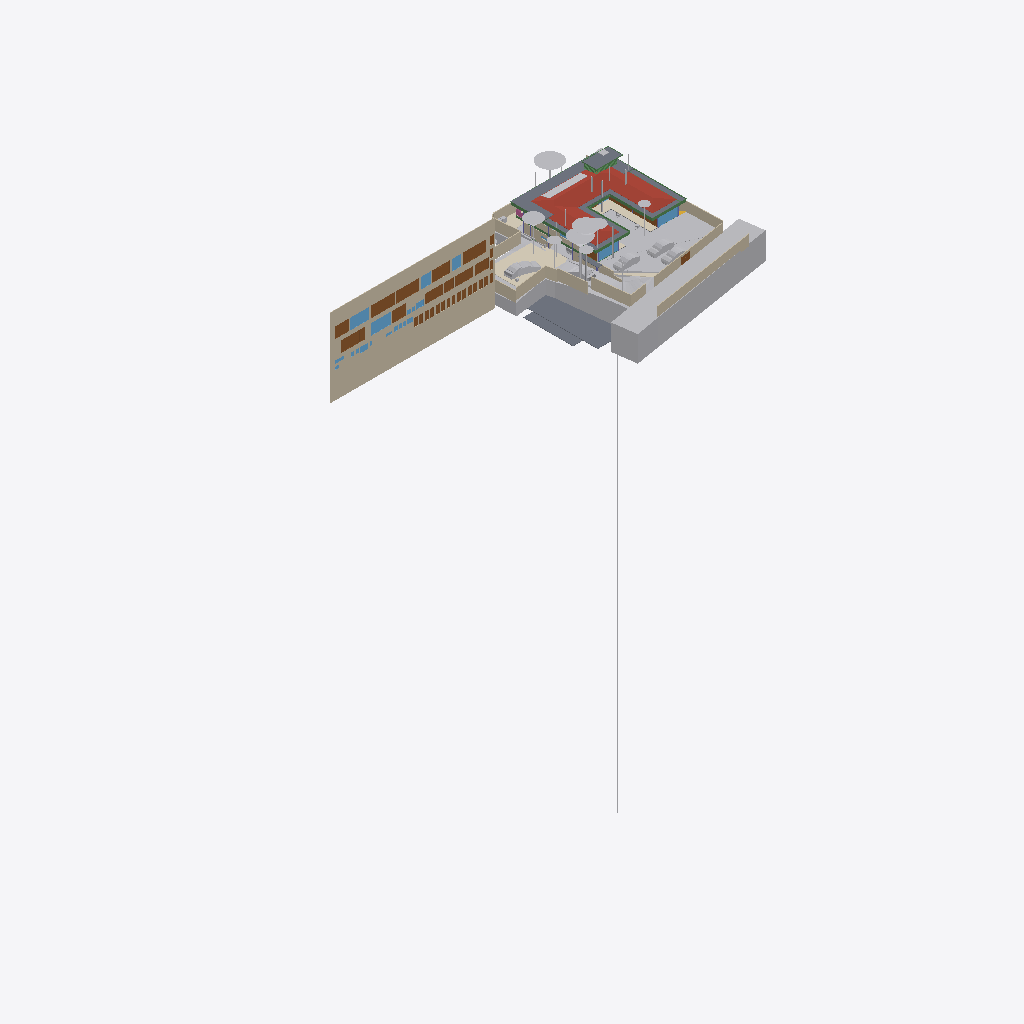
Isometric view of an IFC building model (IFC-SPF (STEP), schema IFC4X3, length unit metre), seen from the south-west, elements coloured by IFC class (only those large enough to see are counted): 41 other elements (light grey), 28 doors (brown), 22 walls (beige), 10 windows (light blue), 10 beams (green), 9 slabs (grey), 4 coverings (cream), 1 roof (red-brown), 1 railing (pink).
Extent 96.7 m × 45.5 m × 138.5 m (x, y, z). Storeys (12): Footing at -3.50 m; GF Floor Level at -2.70 m; GF at -2.65 m; Electrical at 0.00 m; Plumbing at 0.00 m; Road Level at 0.00 m; Areacalc at 0.00 m; FF at 0.45 m; FF Lintel at 3.15 m; schedule at 3.50 m; SF at 3.65 m; Terrace at 5.00 m. Elements (1212): 213 IfcBeam, 109 IfcWall, 107 IfcSlab, 94 IfcCovering, 75 IfcSwitchingDevice, 72 IfcPipeSegment, 59 IfcDoor, 56 IfcColumn, 47 IfcLightFixture, 39 IfcFurniture, 38 IfcEarthworksCut, 36 IfcWindow.

HEADER;
FILE_DESCRIPTION(('ViewDefinition [CoordinationView]'),'2;1');
FILE_NAME('Manilal.ifc','2025-10-23T14:14:12+05:30',(''),(''),'IfcOpenShell 0.8.3-post1','Bonsai 0.8.3-post1','');
FILE_SCHEMA(('IFC4X3'));
ENDSEC;
DATA;
#24581=IFCPROJECT('2TuuvCHJz54PsFPcraEbH$',$,'My Project',$,$,$,$,(#53,#354),#24580);
#35019=IFCSITE('0lpfVeOW52QfroqLYyHNY2',$,'My Site',$,$,#28,$,$,$,$,$,$,$,$);
#35435=IFCBUILDING('0MzaWOaS178x5FMqOflU3C',$,'My Building',$,$,#33,$,$,$,$,$,$);
#30840=IFCBUILDINGSTOREY('09kFoqoxrCvB1_fcEsMZsQ',$,'FF',$,$,#38,$,$,$,$);
#33791=IFCBUILDINGSTOREY('0zoFHJ9PnFW80M$mIVDQW3',$,'GF',$,$,#258,$,$,$,$);
#35436=IFCBUILDINGSTOREY('0MckaoTknA3edZMUNhTyAK',$,'SF',$,$,#6262,$,$,$,$);
#35437=IFCBUILDINGSTOREY('0DtUgpQ1b6nBmkLmvc_ehu',$,'FF Lintel',$,$,#3248,$,$,$,$);
#35438=IFCBUILDINGSTOREY('2nxT8wHGnDX9t8LjuK$yoz',$,'Footing',$,$,#16334,$,$,$,$);
#35439=IFCBUILDINGSTOREY('2JRfeNnUP7R92jcKtKmwj5',$,'Electrical',$,$,#5283,$,$,$,$);
#35440=IFCBUILDINGSTOREY('0fi$VcvNr0Zu6wnPuK6jDB',$,'Plumbing',$,$,#12883,$,$,$,$);
#35441=IFCBUILDINGSTOREY('0qJiDzySr4lhgisX7t8beM',$,'GF Floor Level',$,$,#6749,$,$,$,$);
#35442=IFCBUILDINGSTOREY('33UZQ2TSvAg8IY4x5QCp2i',$,'schedule',$,$,#2336,$,$,$,$);
#35448=IFCBUILDINGSTOREY('3LpnsPikv4mRTBpfC3WQtx',$,'Road Level',$,$,#35447,$,$,$,$);
#35454=IFCBUILDINGSTOREY('2oUibsQsXAPxeAaTU5dGGW',$,'Terrace',$,$,#35453,$,$,$,$);
#35455=IFCBUILDINGSTOREY('3JrIAq4xL0avIQ8pEnV5X6',$,'Areacalc',$,$,#28105,$,$,$,$);
#26208=IFCWALL('39NBZ$Y4H9UeVfIVxICpeX',$,'Wall',$,$,#2341,#26207,'',$);
#29425=IFCGEOGRAPHICELEMENT('20M0x6_hv1D8u5ftoKpVy3',$,'Road',$,$,#29400,#29424,$,.TERRAIN.);
#19648=IFCROOF('188ChkeVP4PP3HZ1_FwQ2Y',$,'Roof',$,$,#19588,#19647,$,.HIP_ROOF.);
#33545=IFCGEOGRAPHICELEMENT('3hzKcHmG15MBT$Lf89GHXN',$,'PureSite',$,$,#33382,#33544,$,.TERRAIN.);
#19241=IFCEARTHWORKSFILL('1Znkwxu0n0meOY5Z$J5ocC',$,'New',$,$,#19208,#19240,$,.SLOPEFILL.);
#28131=IFCSLAB('39q3J0Avn2axyYxQecralg',$,'FF',$,$,#28123,#28130,$,$);
#13800=IFCCOVERING('03Ox3hl4j9nvRXKoGSaXGU',$,'Covering',$,$,#13792,#13799,$,$);
#16209=IFCSLAB('2Ni7UfUwb4of1NRt7pcP4e',$,'Slab',$,$,#16201,#16208,$,$);
#68931=IFCWALL('1WNacC15X0Xf0V_b60Qnrw',$,'Wall',$,$,#68916,#68930,$,$);
#16226=IFCSLAB('25EiGLyX5BKxeS54E7G1re',$,'Slab',$,$,#16214,#16225,$,$);
#49673=IFCSLAB('07r2B4jwr7$9NI9prgbzaX',$,'GF',$,$,#49665,#49672,$,$);
#17773=IFCCOVERING('0_sfUdWJL30geCimsSdPtS',$,'Covering',$,$,#17761,#17772,$,$);
#14006=IFCEARTHWORKSCUT('3NfQzW2p90kemh8IGcUxhf',$,'roader',$,$,#13849,#14005,$,.PAVEMENTMILLING.);
#7198=IFCWALL('27WVA19Qv4efvQm6cWiqsn',$,'Wall',$,$,#7183,#7197,$,$);
#52375=IFCGEOGRAPHICELEMENT('3uYxZnds99jOH$HzfZr4nt',$,'Plaav','43dia, 135c',$,#52304,#52374,$,.VEGETATION.);
#18325=IFCBOREHOLE('1fqyZKm99FCB9RePUocI_6',$,'Borehole',$,$,#18304,#18324,$);
#16196=IFCSLAB('2HYCoI0uf8CwWU71Eeg8K8',$,'Slab',$,$,#16184,#16195,$,$);
#6852=IFCWALL('10l$0x7lzBbBMMGF1qxI0s',$,'Wall',$,$,#6830,#6851,$,$);
#7070=IFCWALL('1HPS5ge59FQA3Ucv4$dmpm',$,'Wall',$,$,#6754,#7069,$,$);
#6947=IFCWALL('2oOsi6buvCeB4sZT1ijFA2',$,'Wall',$,$,#6925,#6946,$,$);
#52147=IFCGEOGRAPHICELEMENT('00i077OX9F1QAiqaHlhRfb',$,'Plaav','32dia, 101c',$,#52076,#52146,$,.VEGETATION.);
#7055=IFCWALL('2Y2Bm57Cb8Exxz7st0aRUc',$,'Wall',$,$,#7026,#7054,$,$);
#27274=IFCSLAB('3CWvIDU8b5ovMmi84oWpbg',$,'Covering.004',$,$,#27266,#27273,$,.FLOOR.);
#52223=IFCGEOGRAPHICELEMENT('2hWh3TuZPCwB0qwf7zQl8W',$,'Plaav','48dia, 150c',$,#52152,#52222,$,.VEGETATION.);
#7158=IFCWALL('2UlyJbGOL47vem9W3W5T7b',$,'Wall',$,$,#7129,#7157,$,$);
#33349=IFCVEHICLE('2$JJjIzDr6fuhTHFNPOXyx',$,'Vehicle',$,$,#33326,#33348,$,$);
#42909=IFCDOOR('0ZbVB8BYT7bh7R3lS5K4Y7',$,'Door',$,$,#42886,#42908,'10',$,$,$,$,$);
#45196=IFCDOOR('0Cx741JWP34B0IOSsj8AwF',$,'Door',$,$,#45173,#45195,'03',$,$,$,$,$);
#32708=IFCVEHICLE('1yICD2o296ROLrpKuhe72z',$,'Vehicle',$,$,#109310,#32707,$,$);
#6967=IFCWALL('2QiW7TnGvAygi5PkoeW31n',$,'Wall',$,$,#6952,#6966,$,$);
#45100=IFCDOOR('3tvBACzP54zAu4dBSuBlEW',$,'Door',$,$,#45077,#45099,'04',$,$,$,$,$);
#42843=IFCDOOR('315c6MZvz2Vu3GScXjqG9Z',$,'Door',$,$,#42820,#42842,'8_9',$,$,$,$,$);
#53037=IFCGEOGRAPHICELEMENT('1t8_yIv7T9Iwdci473Ya_N',$,'Plaav','100dia, 32c',$,#52934,#53036,$,.VEGETATION.);
#7104=IFCWALL('1v3BeDslv3W8LfR3WiqTEd',$,'Wall',$,$,#7075,#7103,$,$);
#6886=IFCWALL('10RvTK_K97Xg3Zon6pJwxP',$,'Wall',$,$,#6857,#6885,$,$);
#43078=IFCWINDOW('2DeDtvcD95n9obXC_GiA8e',$,'Window',$,$,#43048,#43077,'11',$,$,$,$,$);
#33377=IFCVEHICLE('375bP1QIr5xwaw0xewwnFn',$,'Vehicle',$,$,#33354,#33376,$,$);
#126725=IFCVEHICLE('2w1OP_Z7HDsQq$WqRH72Eo',$,'Vehicle',$,$,#126774,#126738,$,$);
#82845=IFCWINDOW('2gioTK5hP9oPss3G6Q03Gx',$,'Window',$,$,#82815,#82844,'02',$,$,$,$,$);
#17638=IFCWALL('2U66_ERPrD$A$2PTOc1bPA',$,'Wall',$,$,#17623,#17637,$,$);
#26087=IFCDOOR('14nYxT67979h0x8IodW7tf',$,'Door',$,$,#26064,#26086,'06',$,$,$,$,$);
#28118=IFCSLAB('2FJ3LPJyP5i9m96Y9aA2s2',$,'Verandah',$,$,#28110,#28117,$,$);
#31043=IFCEARTHWORKSFILL('3O_GobqT1E4v3eEFWom1zq',$,'Cube',$,$,#31017,#31042,$,.SLOPEFILL.);
#7021=IFCWALL('3MfSYaOiTA4AjSKpPvRhyi',$,'Wall',$,$,#6992,#7020,$,$);
#31333=IFCDOOR('1SLbyPnp1A9vNmoEJ7CsnC',$,'Door',$,$,#31310,#109140,'16',$,$,$,$,$);
#31366=IFCDOOR('27z1x9RsX6LgRJPHzITZpv',$,'Door',$,$,#31343,#109185,'18',$,$,$,$,$);
#24570=IFCWINDOW('3e$JQaRRzFH9WozykfD$tZ',$,'Window',$,$,#24460,#24569,'11',$,$,$,$,$);
#32789=IFCVEHICLE('0rzGDxo0H1CRYsT$ARQpVS',$,'Vehicle',$,$,#126769,#32788,$,$);
#43127=IFCDOOR('0LFTQmup1188idDF4qs$QS',$,'Door',$,$,#43104,#43126,'12',$,$,$,$,$);
#89375=IFCDOOR('0ismyRsjL7AvOieOoKLFLm',$,'Door',$,$,#89352,#89374,'01',$,$,$,$,$);
#109311=IFCVEHICLE('22hYSdUYjCqevIDD6sVVH1',$,'Vehicle',$,$,#109348,#109324,$,$);
#7178=IFCWALL('3DOK2PUDn3QwM2HLeZR6QD',$,'Wall',$,$,#7163,#7177,$,$);
#20459=IFCEARTHWORKSCUT('0lv4XU7zX8PPDYPdO7aOdg',$,'Cut',$,$,#20447,#20458,$,.BASE_EXCAVATION.);
#13787=IFCCOVERING('07ka7WgDv0nO2Dwi6RpJJI',$,'Covering',$,$,#13779,#13786,$,$);
#29351=IFCWINDOW('2LZJ1AvFfBbghYgOnSiaBb',$,'Window',$,$,#29321,#29350,'02',$,$,$,$,$);
#51459=IFCGEOGRAPHICELEMENT('1u9Vu38RXEhh_UPeYqTaju',$,'Theng','22dia, 70c',$,#51388,#51458,$,.VEGETATION.);
#7259=IFCWALL('2qQNxnpy98iB6JMyhLi2FK',$,'Wall',$,$,#7230,#7258,$,$);
#2503=IFCDOOR('37mQgnczv1g9Ewv5DQsnil',$,'Door',$,$,#2351,#127943,'25',$,$,$,$,$);
#18906=IFCBEAM('0qH_dKLj5CKhNXTG2DYY06',$,'Beam',$,$,#18880,#18905,$,$);
#18875=IFCBEAM('2C1gwTeIv6R8TmGo509jsR',$,'Beam',$,$,#18849,#18874,$,$);
#6804=IFCCOVERING('0wVm3FyC1DcRA3R7QYk_cw',$,'Covering',$,$,#127997,#6803,$,$);
#45148=IFCWINDOW('1dDo4P8$H5zBiQyvjwcA1W',$,'Window',$,$,#45125,#45147,'05',1.5,1.70000004768372,$,$,$);
#52795=IFCGEOGRAPHICELEMENT('2HKwYd2hP5kwYPwsxsi9gZ',$,'Theng','22dia, 70c',$,#52724,#52794,$,.VEGETATION.);
#6599=IFCGEOGRAPHICELEMENT('1mqx3WFMb0_xZzgY5_pKpf',$,'Site',$,$,#6441,#6598,$,.TERRAIN.);
#2980=IFCWALL('2oouJeu9XF0PkUjeEvxQOm',$,'Wall',$,$,#2965,#2979,$,$);
#19113=IFCWALL('1crKF7OzfEueqHOG3fDoho',$,'Wall',$,$,#19098,#19112,$,$);
#42753=IFCWINDOW('2Oi5mWoHbF_gnh_9AC2HBl',$,'Window',$,$,#42730,#42752,'07',1.5,1.70000004768372,$,$,$);
#52585=IFCGEOGRAPHICELEMENT('0hsZNGz3r5Tu3GwqCRHqIa',$,'Theng','25dia, 80c',$,#52514,#52584,$,.VEGETATION.);
#18751=IFCBEAM('3msecch2zBUOeV2BkTlji6',$,'Beam',$,$,#18722,#18750,$,$);
#50980=IFCDOOR('2t8H1$Qmn75hjpQEbZl$51',$,'Door',$,$,#50957,#109215,'17',$,$,$,$,$);
#16243=IFCSLAB('1PyTS7F2LAWRr4yuGmSOaE',$,'Slab',$,$,#16231,#16242,$,$);
#52299=IFCGEOGRAPHICELEMENT('3MDxNaPHbBCuseLaSOAnvG',$,'Theng','27dia, 85c',$,#52228,#52298,$,.VEGETATION.);
#18813=IFCBEAM('3ZwR1mU3j4mRYH5GbVzWyx',$,'Beam',$,$,#18787,#18812,$,$);
#24823=IFCWALL('1L3aCByCT2RR$DiJTF12wq',$,'Wall',$,$,#24808,#24822,$,$);
#134931=IFCSLAB('3kleOS9XbBv8E8cAC2MUMZ',$,'Slab',$,$,#135216,#134950,$,$);
#29453=IFCDOOR('2t$p1hgeX2Y9d6XgGeH1wU',$,'Door',$,$,#29430,#29452,'10',$,$,$,$,$);
#3240=IFCWALL('2FDZc$1Z57bgSDQnhsHhc1',$,'Wall',$,$,#3225,#3239,$,$);
#18782=IFCBEAM('10LxUqtgbFAQRhzIckOuGH',$,'Beam',$,$,#18756,#18781,$,$);
#6787=IFCDOOR('1uL9EDzeL19wcifriN_Oc$',$,'Door',$,$,#6764,#6786,$,1.79999995231628,3.0,$,$,$);
#18844=IFCBEAM('0q554weub4Iwu4PjffBSJv',$,'Beam',$,$,#18818,#18843,$,$);
#28903=IFCDOOR('0abo0sfkX2yO6I5W4AOpFJ',$,'Door',$,$,#28730,#28902,'8_9',$,$,$,$,$);
#52071=IFCGEOGRAPHICELEMENT('2HxlE6G_91e9LYErU$Y34S',$,'Theng','24dia, 75c',$,#51942,#52070,$,.VEGETATION.);
#24262=IFCDOOR('1uJlX1khv2VPLMtET6vexc',$,'Door',$,$,#24239,#24261,'01',$,$,$,$,$);
#55295=IFCAIRTERMINALBOX('0DCFUThjX2XQ_1bX$oFkVb',$,'AirTerminalBox',$,$,#55257,#55294,$,$);
#52509=IFCGEOGRAPHICELEMENT('1TdNfY2DD3jxBXQWXRN6pI',$,'Plaav','35dia, 110c',$,#52380,#52508,$,.VEGETATION.);
#43400=IFCWINDOW('2FUxJIMIP8WeEaHO75uZ5y',$,'Window',$,$,#43363,#43399,'15',1.5,1.70000004768372,$,$,$);
#5895=IFCWINDOW('39fUEjXW5ElwQPPWsWi6zd',$,'Window',$,$,#5722,#5894,'23',1.5,1.70000004768372,$,$,$);
#20534=IFCEARTHWORKSCUT('1orBtrQ6r9QBXstUuMTyak',$,'Cut',$,$,#20521,#20533,$,.BASE_EXCAVATION.);
#20336=IFCEARTHWORKSCUT('1Tsuz9sRb3YODMAWko00m1',$,'Cut',$,$,#20323,#20335,$,.BASE_EXCAVATION.);
#6825=IFCWALL('0dMaumaK11Re$pxoZyVSQ9',$,'Wall',$,$,#6810,#6824,$,$);
#16579=IFCBEAM('2KiRdb_sj1xhSO7a1GJ4D5',$,'Beam',$,$,#16567,#16578,$,$);
#20390=IFCEARTHWORKSCUT('1$p4eSUvT2WBuIfwXj1KUy',$,'Cut',$,$,#128168,#20389,$,.BASE_EXCAVATION.);
#132826=IFCDOOR('0Pkz3uVWL9AvkF1EQ8WH0I',$,'Door',$,$,#134069,#133456,'32',$,$,$,$,$);
#133267=IFCDOOR('0Kz6Nh5dP2v9ugHlm90mSR',$,'Door',$,$,#134139,#134457,'40',$,$,$,$,$);
#133146=IFCDOOR('3NC15JHxTDQRDkskJsanWz',$,'Door',$,$,#134119,#133160,'44',$,$,$,$,$);
#132855=IFCDOOR('391ojTYOnAfAzAchrT6X8W',$,'Door',$,$,#134074,#134247,'33',$,$,$,$,$);
#132889=IFCDOOR('3SrqJjRv5E8hDJloCIDYmy',$,'Door',$,$,#134079,#134277,'34',$,$,$,$,$);
#132918=IFCDOOR('1LqqMA0oX29uowiXlmnO2i',$,'Door',$,$,#134084,#134307,'35',$,$,$,$,$);
#133015=IFCDOOR('3YhZcinRf6dhWEQl9kvisK',$,'Door',$,$,#134099,#134337,'36',$,$,$,$,$);
#133044=IFCDOOR('3niALc6mn5N9ayPxg8ocvI',$,'Door',$,$,#134104,#134427,'39',$,$,$,$,$);
#133175=IFCDOOR('3VMH9DzwT0c8bToVEg1nnX',$,'Door',$,$,#134124,#134487,'41',$,$,$,$,$);
#133335=IFCDOOR('1_MD9hki51l8X84_hxx7Mz',$,'Door',$,$,#134149,#134653,'48',$,$,$,$,$);
#132726=IFCDOOR('1us7rm4pb9Fu4umLO1sE0f',$,'Door',$,$,#134064,#132783,'31',$,$,$,$,$);
#133238=IFCDOOR('1R2YOTEt1ErRXQ3nHDHacO',$,'Door',$,$,#134134,#133252,'42',$,$,$,$,$);
#133209=IFCDOOR('2NW7fbBvP8hAboXKeoFrAn',$,'Door',$,$,#134129,#134525,'43',$,$,$,$,$);
#32680=IFCVEHICLE('09kCGSf$LDBwv0agp2PRhM',$,'Vehicle',$,$,#32142,#32679,$,$);
#19033=IFCWALL('1SwvN4fJvBKBKhVIqKXn0i',$,'Wall',$,$,#19018,#19032,$,$);
#14121=IFCUNITARYEQUIPMENT('1P6lCedvD5Xger8vGxUADY',$,'UnitaryEquipment',$,$,#14098,#14120,$,$);
#113874=IFCBEAM('1qB98yU7z2jQBxoHfrhGHI',$,'Beam',$,$,#116940,#113894,$,$);
#18687=IFCRAILING('2w0tP4HwL6TuQJ7VLixJL3',$,'Railing',$,'FRAMELESS_PANEL',#18663,#18686,$,.USERDEFINED.);
#13608=IFCSOLARDEVICE('2NoryxAJL8wg76hjq7Byl_',$,'SolarDevice',$,$,#13599,#13607,$,$);
#53305=IFCGEOGRAPHICELEMENT('0JCBWUW3bDYf6SdZoT5sft',$,'Theng','25dia, 80c',$,#53176,#53304,$,.VEGETATION.);
#56244=IFCBEAM('22$tp28gPD$eEii1Cu_NBP',$,'Beam',$,$,#56218,#56243,$,$);
#2640=IFCWALL('1zYAwAgZ94A9q2Xf$lP7Cn',$,'Wall',$,$,#2625,#2639,$,$);
#13594=IFCSOLARDEVICE('07RrhEOYvEvvhPUSO_SFeW',$,'SolarDevice',$,$,#13571,#13593,$,$);
#13636=IFCSOLARDEVICE('1NLWD$_lP99xok8FHiXBf3',$,'SolarDevice',$,$,#13627,#13635,$,$);
#13650=IFCSOLARDEVICE('2icZ0COM5FZA$904MkAnYe',$,'SolarDevice',$,$,#13641,#13649,$,$);
#13664=IFCSOLARDEVICE('3nXyxughj7Dh_4it51tkCh',$,'SolarDevice',$,$,#13655,#13663,$,$);
#13692=IFCSOLARDEVICE('3NOhCXTF1Em82ofZiZmE8w',$,'SolarDevice',$,$,#13683,#13691,$,$);
#13706=IFCSOLARDEVICE('3ZE0KWXOv4AA5psVNm9lcB',$,'SolarDevice',$,$,#13697,#13705,$,$);
#13720=IFCSOLARDEVICE('17OQILgOj1oxRESUqSAxjX',$,'SolarDevice',$,$,#13711,#13719,$,$);
#18968=IFCBEAM('1cQ_XveKf3IhgOfAWmUbUT',$,'Beam',$,$,#18942,#18967,$,$);
#37428=IFCWINDOW('0oGrqBU2TDcBkZ3jd4VcFG',$,'Window',$,$,#37391,#37427,'30',1.5,1.70000004768372,$,$,$);
#52719=IFCGEOGRAPHICELEMENT('3XubHE4kj7PQ$DpXvJgk9n',$,'Theng','24dia, 75c',$,#52590,#52718,$,.VEGETATION.);
#53171=IFCGEOGRAPHICELEMENT('1ed7kOzBzFsfr4ZZu7I5l9',$,'Plaav','29dia, 90c',$,#53042,#53170,$,.VEGETATION.);
#47409=IFCWINDOW('3ybMN8CHzD0feIMF99oHPU',$,'Window',$,$,#47372,#108839,'19',1.5,1.70000004768372,$,$,$);
ENDSEC;
